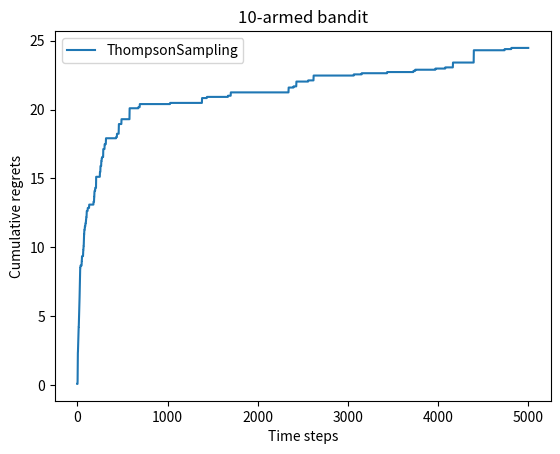

The script that saved this image:
import numpy as np
import matplotlib.pyplot as plt


class BernoulliBandit:
    def __init__(self, K):
        self.probs = np.random.uniform(size=K)
        self.best_idx = np.argmax(self.probs)
        self.best_prob = self.probs[self.best_idx]
        self.K = K

    def step(self, k):
        if np.random.rand() < self.probs[k]:
            return 1
        else:
            return 0


class Solver:
    def __init__(self, bandit):
        self.bandit = bandit
        self.counts = np.zeros(self.bandit.K)  # 每根拉杆的尝试次数
        self.regret = 0.
        self.actions = []
        self.regrets = []

    def update_regret(self, k):
        self.regret += self.bandit.best_prob - self.bandit.probs[k]
        self.regrets.append(self.regret)

    def run_one_step(self):
        raise NotImplementedError

    def run(self, num_steps):
        for _ in range(num_steps):
            k = self.run_one_step()
            self.counts[k] += 1
            self.actions.append(k)
            self.update_regret(k)


class DecayingEpsilonGreedy(Solver):
    def __init__(self, bandit, init_prob=1.0):
        super(DecayingEpsilonGreedy, self).__init__(bandit)
        self.estimates = np.array([init_prob] * self.bandit.K)
        self.total_count = 0

    def run_one_step(self):
        self.total_count += 1
        if np.random.random() < 1 / self.total_count:
            k = np.random.randint(0, self.bandit.K)
        else:
            k = np.argmax(self.estimates)
        r = self.bandit.step(k)
        self.estimates[k] += 1. / (self.counts[k] + 1) * (r - self.estimates[k])
        return k


class UCB(Solver):
    """UCB 上置信界算法"""
    def __init__(self, bandit, coef, init_prob=1.0):
        super(UCB, self).__init__(bandit)
        self.total_count = 0
        self.estimates = np.array([init_prob] * self.bandit.K)
        self.coef = coef  # 控制不确定性比重的系数

    def run_one_step(self):
        self.total_count += 1
        ucb = self.estimates + self.coef * np.sqrt(
            np.log(self.total_count) / (2 * (self.counts + 1))
        )
        k = np.argmax(ucb)  # 选出上置信界最大的拉杆
        r = self.bandit.step(k)
        self.estimates[k] += 1. / (self.counts[k] + 1) * (r - self.estimates[k])
        return k


class ThompsonSampling(Solver):
    """汤普森采样算法,继承Solver类"""
    def __init__(self, bandit):
        super().__init__(bandit)
        self._a = np.ones(self.bandit.K)
        self._b = np.ones(self.bandit.K)

    def run_one_step(self):
        samples = np.random.beta(self._a, self._b)
        k = np.argmax(samples)
        r = self.bandit.step(k)

        self._a[k] += r
        self._b[k] += 1 - r
        return k


def plot_results(solvers, solver_names):
    for idx, solver in enumerate(solvers):
        time_list = range(len(solver.regrets))
        plt.plot(time_list, solver.regrets, label=solver_names[idx])
    plt.xlabel('Time steps')
    plt.ylabel('Cumulative regrets')
    plt.title('%d-armed bandit' % solvers[0].bandit.K)
    plt.legend()
    plt.show()


if __name__ == '__main__':
    np.random.seed(42)
    K = 10
    bandit_10_arm = BernoulliBandit(K)
    thompson_sampling_solver = ThompsonSampling(bandit_10_arm)
    thompson_sampling_solver.run(5000)
    print('汤普森采样算法的累积懊悔为：', thompson_sampling_solver.regret)
    plot_results([thompson_sampling_solver], ["ThompsonSampling"])

